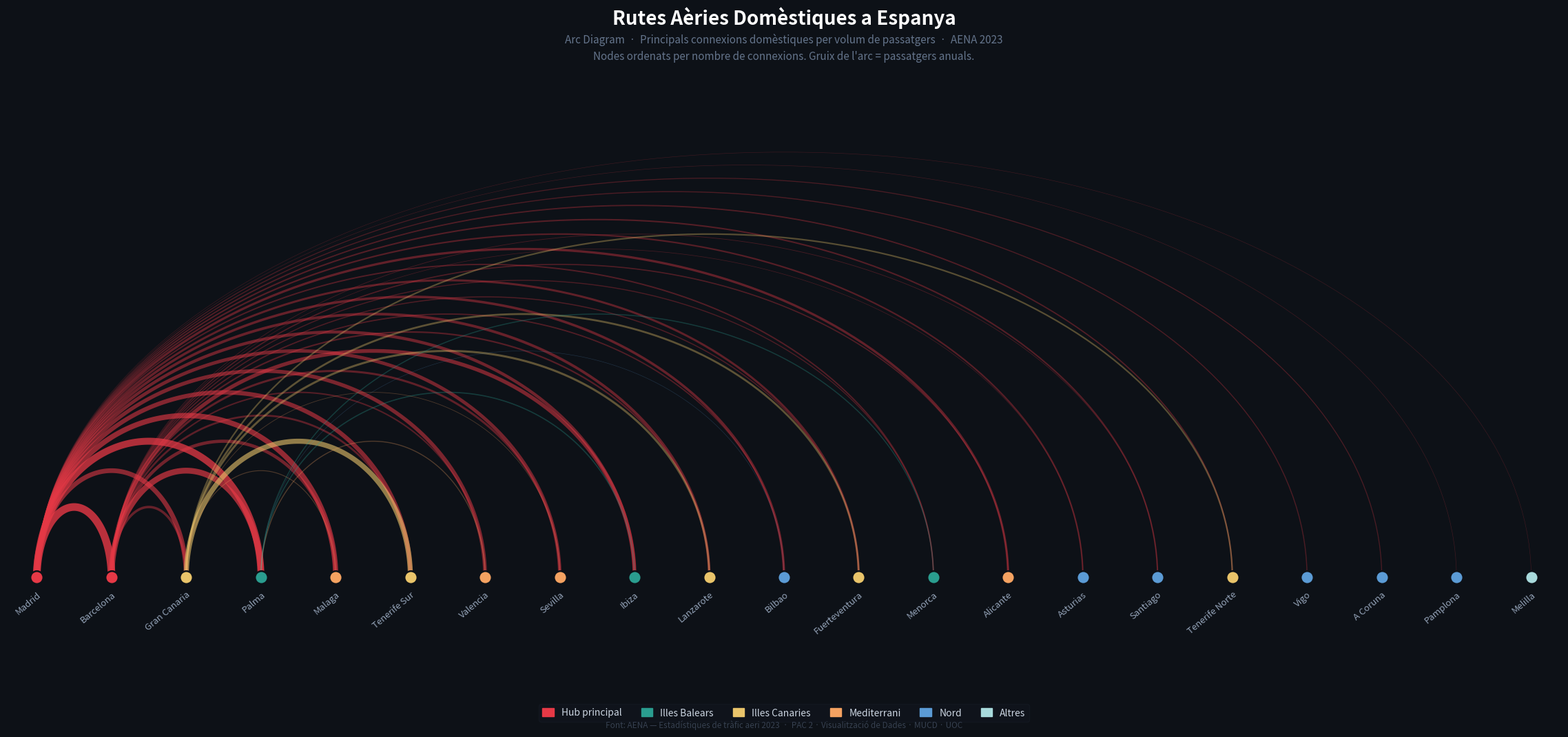

Write Python code to recreate this figure.
import matplotlib
matplotlib.use('Agg')
import matplotlib.pyplot as plt
import matplotlib.patches as mpatches
from matplotlib.patches import FancyArrowPatch
import numpy as np
import networkx as nx
from collections import defaultdict

routes = [
    ("Madrid","Barcelona",4200000),  ("Madrid","Palma",3800000),
    ("Madrid","Malaga",2900000),     ("Madrid","Gran Canaria",2600000),
    ("Madrid","Tenerife Sur",2400000),("Madrid","Valencia",2100000),
    ("Madrid","Sevilla",1900000),    ("Madrid","Ibiza",1700000),
    ("Madrid","Lanzarote",1500000),  ("Madrid","Bilbao",1400000),
    ("Madrid","Alicante",1300000),   ("Madrid","Fuerteventura",1200000),
    ("Madrid","Asturias",900000),    ("Madrid","Santiago",850000),
    ("Madrid","Menorca",800000),     ("Madrid","Tenerife Norte",750000),
    ("Madrid","Vigo",600000),        ("Madrid","A Coruna",550000),
    ("Madrid","Pamplona",300000),    ("Madrid","Melilla",280000),
    ("Barcelona","Palma",3200000),   ("Barcelona","Ibiza",2100000),
    ("Barcelona","Malaga",1800000),  ("Barcelona","Gran Canaria",1400000),
    ("Barcelona","Sevilla",1200000), ("Barcelona","Tenerife Sur",1100000),
    ("Barcelona","Lanzarote",900000),("Barcelona","Valencia",850000),
    ("Barcelona","Bilbao",750000),   ("Barcelona","Alicante",700000),
    ("Barcelona","Fuerteventura",650000),("Barcelona","Menorca",600000),
    ("Barcelona","Santiago",400000), ("Barcelona","Asturias",350000),
    ("Gran Canaria","Tenerife Sur",2800000),("Gran Canaria","Lanzarote",1200000),
    ("Gran Canaria","Fuerteventura",1100000),("Gran Canaria","Tenerife Norte",900000),
    ("Palma","Ibiza",700000),        ("Palma","Menorca",650000),
    ("Sevilla","Gran Canaria",400000),("Valencia","Palma",600000),
    ("Bilbao","Palma",300000),       ("Malaga","Gran Canaria",500000),
]

groups = {
    "Madrid":"Hub principal",    "Barcelona":"Hub principal",
    "Palma":"Illes Balears",     "Ibiza":"Illes Balears",    "Menorca":"Illes Balears",
    "Gran Canaria":"Illes Canaries","Tenerife Sur":"Illes Canaries",
    "Tenerife Norte":"Illes Canaries","Lanzarote":"Illes Canaries","Fuerteventura":"Illes Canaries",
    "Valencia":"Mediterrani",    "Alicante":"Mediterrani",
    "Malaga":"Mediterrani",      "Sevilla":"Mediterrani",
    "Bilbao":"Nord",             "Asturias":"Nord",   "Santiago":"Nord",
    "A Coruna":"Nord",           "Vigo":"Nord",       "Pamplona":"Nord",
    "Melilla":"Altres",
}
palette = {
    "Hub principal":"#E63946",
    "Illes Balears":"#2A9D8F",
    "Illes Canaries":"#E9C46A",
    "Mediterrani":"#F4A261",
    "Nord":"#5B9BD5",
    "Altres":"#A8DADC",
}

conn = defaultdict(int)
for s, t, v in routes:
    conn[s] += 1
    conn[t] += 1

all_nodes = sorted(conn.keys(), key=lambda x: -conn[x])
n = len(all_nodes)
node_idx = {node: i for i, node in enumerate(all_nodes)}

# Posicions X equidistants 
xs = {node: i / (n - 1) for i, node in enumerate(all_nodes)}

# Normalitzar gruix dels arcs 
max_v = max(v for _, _, v in routes)
min_v = min(v for _, _, v in routes)

def lw(v, lo=0.4, hi=8.0):
    return lo + (v - min_v) / (max_v - min_v) * (hi - lo)

def alpha_arc(v, lo=0.25, hi=0.80):
    return lo + (v - min_v) / (max_v - min_v) * (hi - lo)

BG    = "#0d1117"
PANEL = "#161b27"

fig = plt.figure(figsize=(24, 11), facecolor=BG)
ax  = fig.add_axes([0.03, 0.18, 0.94, 0.72])   # [left, bottom, width, height]
ax.set_facecolor(PANEL)
ax.set_xlim(-0.02, 1.02)
ax.set_ylim(-0.04, 1.05)
ax.axis('off')

Y_BASE = 0.0   # línia base dels nodes

# Dibuixar els arcs
for s, t, v in routes:
    x0, x1 = xs[s], xs[t]
    xm = (x0 + x1) / 2
    dist = abs(x1 - x0)
    h = (dist ** 0.6) * 0.85

    color = palette[groups.get(s, "Altres")]

    theta = np.linspace(0, np.pi, 120)
    arc_x = x0 + (x1 - x0) * (1 - np.cos(theta)) / 2
    arc_y = Y_BASE + h * np.sin(theta)

    ax.plot(arc_x, arc_y,
            color=color,
            linewidth=lw(v),
            alpha=alpha_arc(v),
            solid_capstyle='round',
            zorder=1)

# Dibuixar els nodes
for node in all_nodes:
    x   = xs[node]
    grp = groups.get(node, "Altres")
    c   = palette[grp]
    ax.scatter(x, Y_BASE, s=180, color=c, zorder=5,
               edgecolors='#0d1117', linewidths=1.8)

for node in all_nodes:
    x = xs[node]
    ax.text(x, Y_BASE - 0.025, node,
            ha='right', va='top',
            fontsize=9.5,
            color='#94a3b8',
            rotation=40,
            rotation_mode='anchor',
            transform=ax.transData)

fig.text(0.5, 0.96,
         "Rutes Aèries Domèstiques a Espanya",
         ha='center', va='top',
         fontsize=20, fontweight='bold', color='white')

fig.text(0.5, 0.925,
         "Arc Diagram  ·  Principals connexions domèstiques per volum de passatgers  ·  AENA 2023\n"
         "Nodes ordenats per nombre de connexions. Gruix de l'arc = passatgers anuals.",
         ha='center', va='top',
         fontsize=11, color='#64748b', linespacing=1.6)

legend_handles = [
    mpatches.Patch(color=c, label=g)
    for g, c in palette.items()
]
legend = fig.legend(
    handles=legend_handles,
    loc='lower center',
    ncol=6,
    frameon=True,
    framealpha=0.15,
    facecolor='#1e2535',
    edgecolor='#2d3748',
    fontsize=10,
    labelcolor='#cbd5e1',
    bbox_to_anchor=(0.5, 0.01),
    handlelength=1.2,
    handleheight=0.9,
)

fig.text(0.5, 0.005,
         "Font: AENA — Estadístiques de tràfic aeri 2023  ·  PAC 2 · Visualització de Dades · MUCD · UOC",
         ha='center', va='bottom',
         fontsize=8.5, color='#374151')

out = "arc_diagram_espanya.png"
plt.savefig(out, dpi=180, bbox_inches='tight', facecolor=BG)
print(f"✅ Guardat: {out}")
plt.close()
